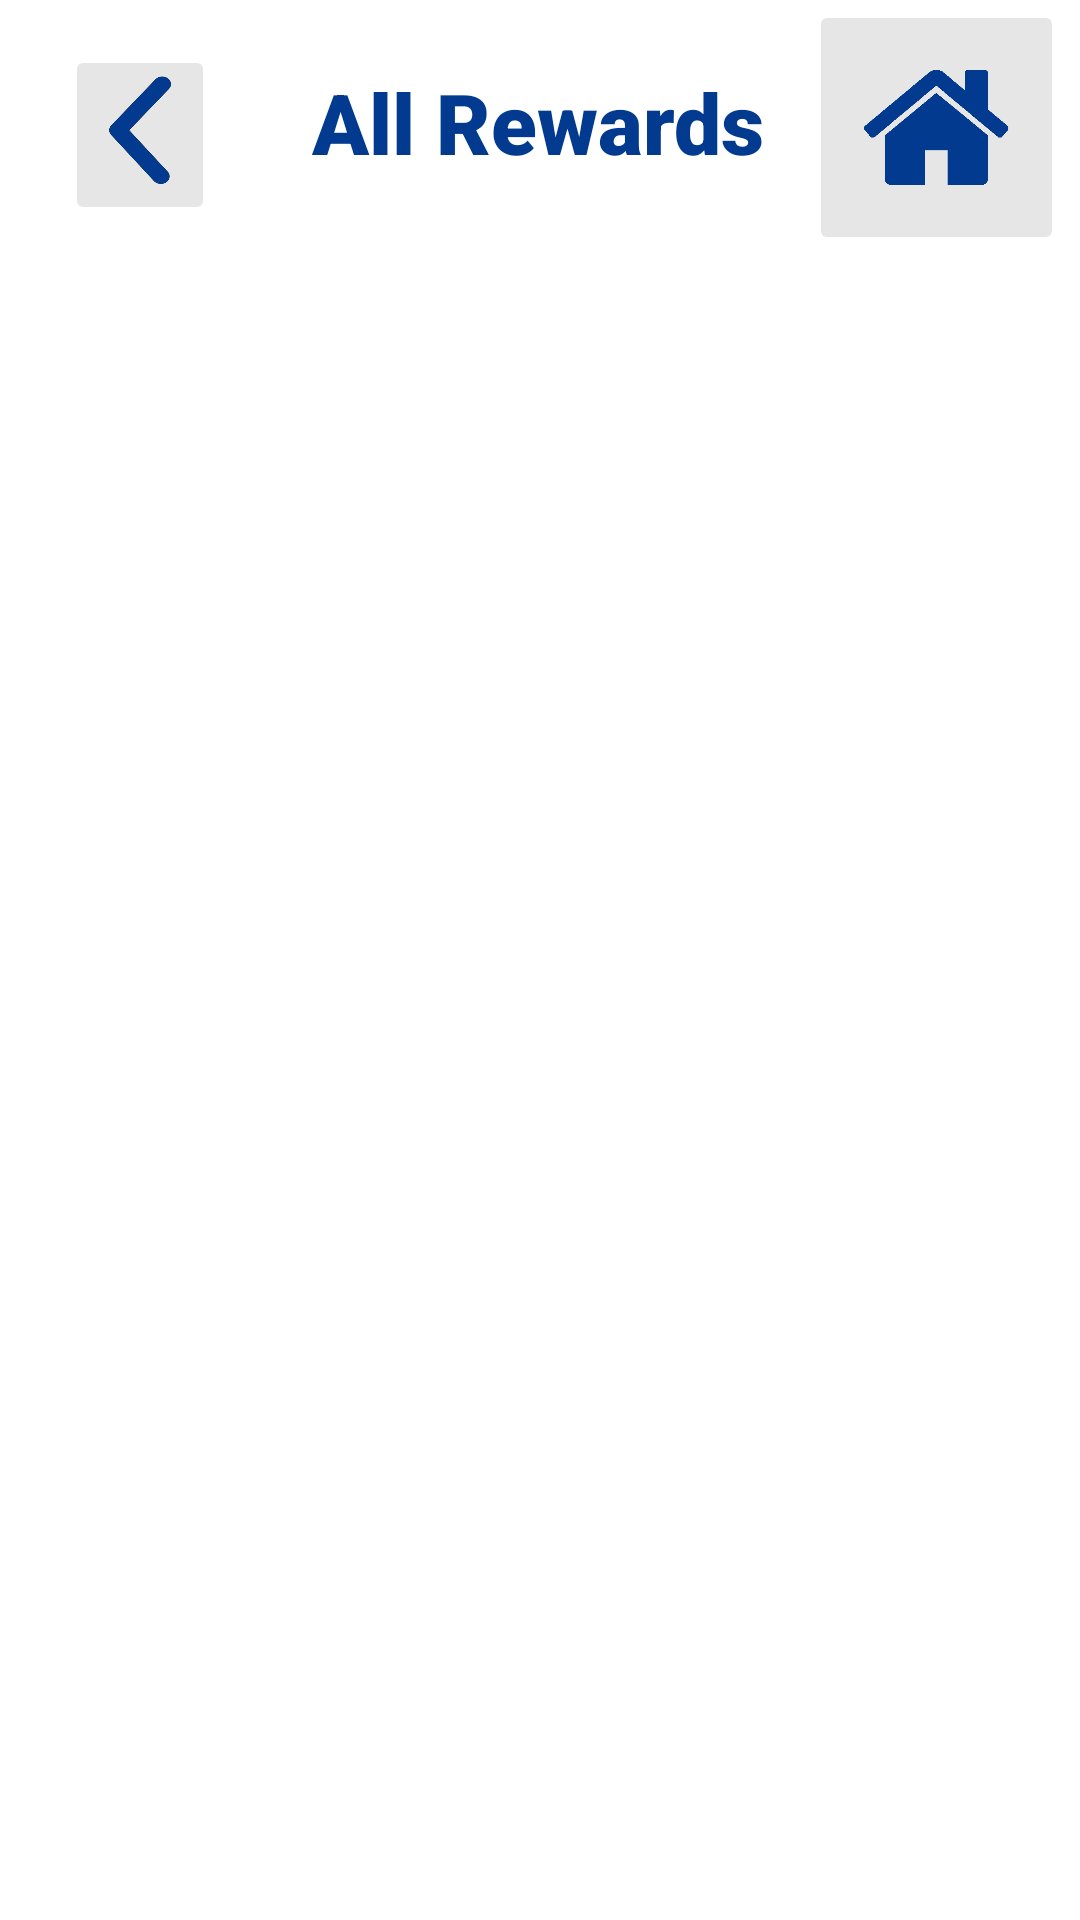

The Android layout XML behind this screen, and the referenced resources:
<!-- AndroidManifest.xml: application theme Theme.MedimindRewards -->
<!-- res/layout/fragment_allrewards.xml -->
<?xml version="1.0" encoding="utf-8"?>
<ScrollView
    xmlns:android="http://schemas.android.com/apk/res/android"
    xmlns:app="http://schemas.android.com/apk/res-auto"
    xmlns:tools="http://schemas.android.com/tools"
    android:layout_width="match_parent"
    android:layout_height="match_parent"
    tools:context=".AllRewardsFragment"
    android:fillViewport="false">

    <androidx.constraintlayout.widget.ConstraintLayout
        android:layout_width="match_parent"
        android:layout_height="wrap_content">

        <ImageButton
            android:id="@+id/backButtonAllRewards"
            android:contentDescription="@string/home_icon_rewards"
            android:layout_width="50dp"
            android:layout_height="60dp"
            android:backgroundTint="#E6E6E6"
            android:scaleType="fitCenter"
            android:src="@drawable/arrow"
            android:layout_marginTop="15dp"
            app:layout_constraintTop_toTopOf="parent"
            app:layout_constraintHorizontal_bias="0.07"
            app:layout_constraintLeft_toLeftOf="parent"
            app:layout_constraintRight_toRightOf="parent"
            />

        <ImageButton
            android:id="@+id/homeButtonAllRewards"
            android:contentDescription="@string/back_icon_rewards"
            android:layout_width="85dp"
            android:layout_height="85dp"
            android:backgroundTint="#E6E6E6"
            android:scaleType="fitCenter"
            android:src="@drawable/home"
            app:layout_constraintTop_toTopOf="parent"
            app:layout_constraintLeft_toLeftOf="parent"
            app:layout_constraintRight_toRightOf="parent"
            app:layout_constraintHorizontal_bias="0.98"
            />

        <TextView
            android:id="@+id/AllRewardsTitle"
            android:layout_width="wrap_content"
            android:layout_height="wrap_content"
            android:layout_marginTop="22dp"
            android:fontFamily="sans-serif-black"
            android:text="@string/all_rewards_title2"
            android:textColor="#013A8F"
            android:textSize="28sp"
            app:layout_constraintHorizontal_bias="0.498"
            app:layout_constraintLeft_toLeftOf="parent"
            app:layout_constraintRight_toRightOf="parent"
            app:layout_constraintTop_toTopOf="parent" />
    </androidx.constraintlayout.widget.ConstraintLayout>
</ScrollView>
<!-- resources referenced by this layout -->
<resources>
  <!-- drawable arrow: png bitmap (drawable, 27865 bytes) -->
  <!-- drawable home: png bitmap (drawable, 9081 bytes) -->
  <string name="all_rewards_title2">All Rewards</string>
  <string name="back_icon_rewards">back icon</string>
  <string name="home_icon_rewards">home icon</string>
  <style name="Theme.MedimindRewards" parent="Theme.MaterialComponents.DayNight.DarkActionBar">
          
          <item name="colorPrimary">@color/purple_500</item>
          <item name="colorPrimaryVariant">@color/purple_700</item>
          <item name="colorOnPrimary">@color/white</item>
          
          <item name="colorSecondary">@color/teal_200</item>
          <item name="colorSecondaryVariant">@color/teal_700</item>
          <item name="colorOnSecondary">@color/black</item>
          
          <item name="android:statusBarColor" tools:targetApi="l">?attr/colorPrimaryVariant</item>
          
      </style>
  <!-- not gathered from this repository: default colours our renderer supplied (Android Studio template values) -->
  <color name="purple_500">#FF6200EE</color>
  <color name="purple_700">#FF3700B3</color>
  <color name="teal_200">#FF03DAC5</color>
  <color name="teal_700">#FF018786</color>
  <color name="black">#FF000000</color>
  <color name="white">#FFFFFFFF</color>
</resources>
